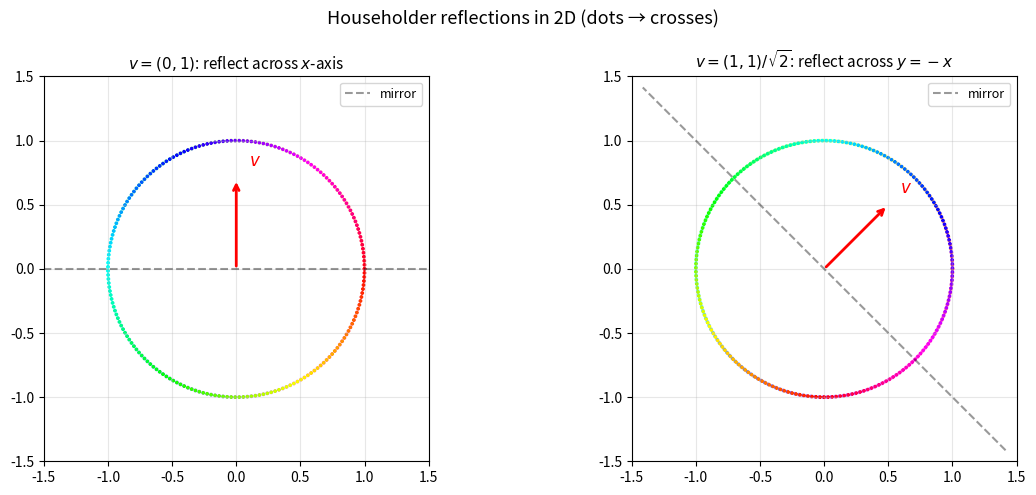
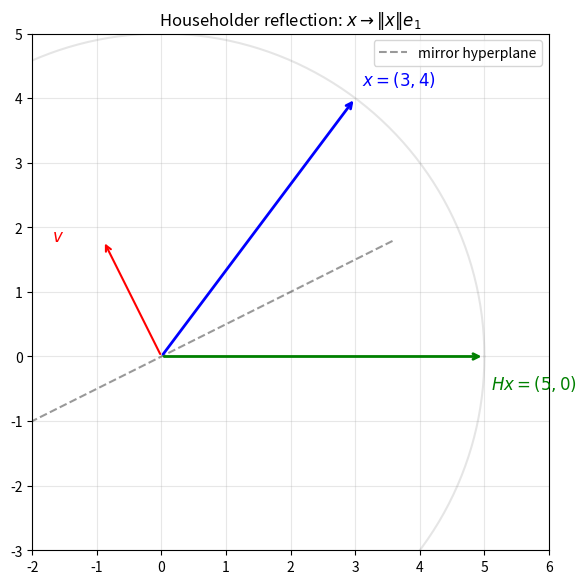
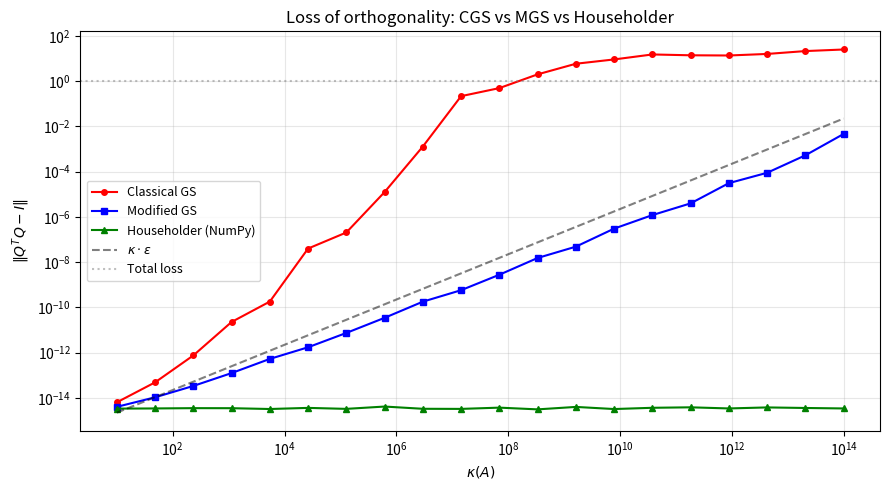
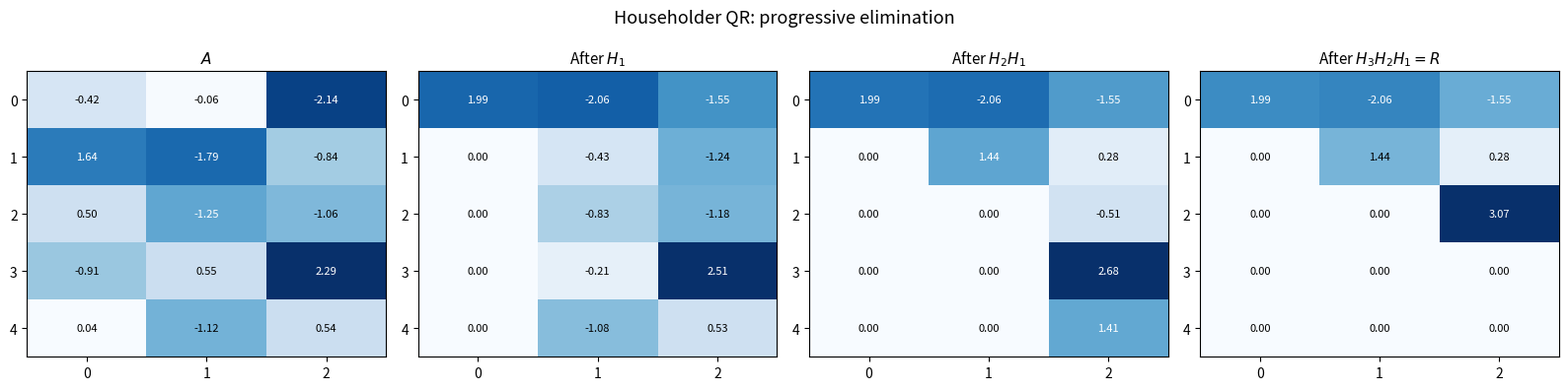

The matplotlib source for these figures, in order:
import numpy as np
import matplotlib.pyplot as plt

def householder(v):
    """Build Householder reflector H = I - 2 v v^T (v must be unit)."""
    v = v.reshape(-1, 1)
    return np.eye(len(v)) - 2 * v @ v.T

# Example 1: v = (0,1) -> reflect across x-axis
v1 = np.array([0.0, 1.0])
H1 = householder(v1)
print("v = (0,1): H =")
print(H1)
print(f"H @ (3,4) = {H1 @ np.array([3, 4])}\n")

# Example 2: v = (1,1)/sqrt(2) -> reflect across y = -x
v2 = np.array([1.0, 1.0]) / np.sqrt(2)
H2 = householder(v2)
print("v = (1,1)/sqrt(2): H =")
print(H2.round(10))
print(f"H @ (3,4) = {(H2 @ np.array([3, 4])).round(10)}")

# Visualize 2D reflections
fig, axes = plt.subplots(1, 2, figsize=(12, 5))

t = np.linspace(0, 2 * np.pi, 200)
circle = np.array([np.cos(t), np.sin(t)])

for ax, v, title in zip(axes,
    [np.array([0.0, 1.0]), np.array([1.0, 1.0]) / np.sqrt(2)],
    ['$v = (0,1)$: reflect across $x$-axis',
     '$v = (1,1)/\\sqrt{2}$: reflect across $y=-x$']):

    H = householder(v)
    reflected = H @ circle

    ax.scatter(circle[0], circle[1], c=t, cmap='hsv', s=3, alpha=0.5)
    ax.scatter(reflected[0], reflected[1], c=t, cmap='hsv', s=3, marker='x')

    # Show mirror line (perpendicular to v)
    perp = np.array([-v[1], v[0]])
    ax.plot([-2*perp[0], 2*perp[0]], [-2*perp[1], 2*perp[1]], 'k--', alpha=0.4, label='mirror')
    ax.annotate('', xy=0.7*v, xytext=(0, 0),
                arrowprops=dict(arrowstyle='->', color='red', lw=2))
    ax.text(0.7*v[0]+0.1, 0.7*v[1]+0.1, '$v$', fontsize=12, color='red')

    ax.set_aspect('equal')
    ax.set_xlim(-1.5, 1.5)
    ax.set_ylim(-1.5, 1.5)
    ax.grid(True, alpha=0.3)
    ax.set_title(title, fontsize=11)
    ax.legend(fontsize=9)

plt.suptitle('Householder reflections in 2D (dots → crosses)', fontsize=13)
plt.tight_layout()
plt.show()

x = np.array([3.0, 4.0])
alpha = np.linalg.norm(x)
e1 = np.array([1.0, 0.0])

# Choose sign to avoid cancellation
w = x - alpha * e1
v = w / np.linalg.norm(w)

H = householder(v)
print(f"x = {x}, ||x|| = {alpha}")
print(f"v = {v.round(6)}")
print(f"H =\n{H.round(6)}")
print(f"Hx = {(H @ x).round(10)}")
print(f"H^T H = I: {np.allclose(H.T @ H, np.eye(2))}")
print(f"H^2 = I:   {np.allclose(H @ H, np.eye(2))}")

# Visualize: x reflected onto the x-axis
plt.figure(figsize=(6, 6))

Hx = H @ x
plt.annotate('', xy=x, xytext=(0, 0),
             arrowprops=dict(arrowstyle='->', color='blue', lw=2))
plt.text(x[0]+0.1, x[1]+0.2, '$x = (3,4)$', fontsize=12, color='blue')

plt.annotate('', xy=Hx, xytext=(0, 0),
             arrowprops=dict(arrowstyle='->', color='green', lw=2))
plt.text(Hx[0]+0.1, Hx[1]-0.5, '$Hx = (5,0)$', fontsize=12, color='green')

# Mirror line
perp = np.array([-v[1], v[0]])
plt.plot([-4*perp[0], 4*perp[0]], [-4*perp[1], 4*perp[1]],
         'k--', alpha=0.4, label='mirror hyperplane')
plt.annotate('', xy=2*v, xytext=(0, 0),
             arrowprops=dict(arrowstyle='->', color='red', lw=1.5))
plt.text(2*v[0]-0.8, 2*v[1], '$v$', fontsize=12, color='red')

theta = np.linspace(0, 2*np.pi, 200)
plt.plot(5*np.cos(theta), 5*np.sin(theta), 'gray', alpha=0.2)

plt.xlim(-2, 6)
plt.ylim(-3, 5)
plt.gca().set_aspect('equal')
plt.grid(True, alpha=0.3)
plt.title('Householder reflection: $x \\to \\|x\\| e_1$', fontsize=12)
plt.legend(fontsize=10)
plt.tight_layout()
plt.show()

def householder_qr(A):
    """Householder QR factorization. Returns Q (full) and R."""
    m, n = A.shape
    R = A.astype(float).copy()
    Q = np.eye(m)
    vs = []  # store Householder vectors

    for k in range(n):
        x = R[k:, k]
        e1 = np.zeros_like(x)
        e1[0] = 1.0
        # Choose sign to avoid cancellation
        alpha = np.sign(x[0]) * np.linalg.norm(x)
        v = x + alpha * e1
        v = v / np.linalg.norm(v)
        vs.append(v)

        # Apply reflection to R (only rows k:m)
        R[k:, k:] -= 2 * np.outer(v, v @ R[k:, k:])

        # Accumulate Q
        Q[k:, :] -= 2 * np.outer(v, v @ Q[k:, :])

    return Q.T, R, vs  # Q.T because we accumulated Q^T

# Test on the lecture's 3x2 example
A = np.array([[1, 1],
              [0, 1],
              [1, 0]], dtype=float)

Q, R, vs = householder_qr(A)
print(f"Q =\n{Q.round(6)}\n")
print(f"R =\n{R.round(6)}\n")
print(f"||QR - A|| = {np.linalg.norm(Q @ R - A):.2e}")
print(f"||Q^TQ - I|| = {np.linalg.norm(Q.T @ Q - np.eye(3)):.2e}")

A = np.array([[1, 1],
              [0, 1],
              [1, 0]], dtype=float)

# Step 1: zero out column 1 below diagonal
x = A[:, 0]
alpha = np.sign(x[0]) * np.linalg.norm(x)
e1 = np.array([1, 0, 0], dtype=float)
v1 = x + alpha * e1
v1 = v1 / np.linalg.norm(v1)
H1 = np.eye(3) - 2 * np.outer(v1, v1)

print("Step 1:")
print(f"  x = {x}, ||x|| = {np.linalg.norm(x):.6f}")
print(f"  v1 = {v1.round(6)}")
A1 = H1 @ A
print(f"  H1 @ A =\n{A1.round(6)}\n")

# Step 2: zero out column 2 below diagonal (only rows 1:)
x2 = A1[1:, 1]
alpha2 = np.sign(x2[0]) * np.linalg.norm(x2)
e1_2 = np.array([1, 0], dtype=float)
v2 = x2 + alpha2 * e1_2
v2 = v2 / np.linalg.norm(v2)
H2_small = np.eye(2) - 2 * np.outer(v2, v2)
H2 = np.eye(3)
H2[1:, 1:] = H2_small

print("Step 2:")
print(f"  x' = {x2.round(6)}")
print(f"  v2 = {v2.round(6)}")
R = H2 @ A1
print(f"  H2 @ H1 @ A = R =\n{R.round(6)}\n")

Q = H1 @ H2
print(f"Q = H1 @ H2 =\n{Q.round(6)}\n")
print(f"||QR - A|| = {np.linalg.norm(Q @ R - A):.2e}")

np.random.seed(0)
A = np.random.randn(6, 3)

Q, R, vs = householder_qr(A)

print(f"A ({A.shape[0]}x{A.shape[1]}):")
print(A.round(4))
print(f"\nR (upper triangular):")
print(R.round(4))
print(f"\n||QR - A||    = {np.linalg.norm(Q @ R - A):.2e}")
print(f"||Q^TQ - I||  = {np.linalg.norm(Q.T @ Q - np.eye(6)):.2e}")

# Compare with NumPy
Q_np, R_np = np.linalg.qr(A, mode='complete')
print(f"\nNumPy: ||QR - A|| = {np.linalg.norm(Q_np @ R_np - A):.2e}")

def classical_gs(A):
    m, n = A.shape
    Q = np.zeros((m, n))
    R = np.zeros((n, n))
    for j in range(n):
        v = A[:, j].copy()
        for i in range(j):
            R[i, j] = Q[:, i] @ A[:, j]
            v -= R[i, j] * Q[:, i]
        R[j, j] = np.linalg.norm(v)
        Q[:, j] = v / R[j, j]
    return Q, R

def modified_gs(A):
    A = A.copy()
    m, n = A.shape
    Q = np.zeros((m, n))
    R = np.zeros((n, n))
    for j in range(n):
        R[j, j] = np.linalg.norm(A[:, j])
        Q[:, j] = A[:, j] / R[j, j]
        for k in range(j + 1, n):
            R[j, k] = Q[:, j] @ A[:, k]
            A[:, k] -= R[j, k] * Q[:, j]
    return Q, R

np.random.seed(42)
m, n = 100, 50
kappas = np.logspace(1, 14, 20)

orth_cgs = []
orth_mgs = []
orth_hh = []

for kappa in kappas:
    U, _ = np.linalg.qr(np.random.randn(m, n))
    V, _ = np.linalg.qr(np.random.randn(n, n))
    s = np.logspace(0, -np.log10(kappa), n)
    A = U @ np.diag(s) @ V.T

    Q_c, _ = classical_gs(A)
    Q_m, _ = modified_gs(A)
    Q_h, _ = np.linalg.qr(A)  # Householder

    orth_cgs.append(np.linalg.norm(Q_c.T @ Q_c - np.eye(n)))
    orth_mgs.append(np.linalg.norm(Q_m.T @ Q_m - np.eye(n)))
    orth_hh.append(np.linalg.norm(Q_h.T @ Q_h - np.eye(n)))

eps = np.finfo(float).eps

plt.figure(figsize=(9, 5))
plt.loglog(kappas, orth_cgs, 'ro-', markersize=4, label='Classical GS')
plt.loglog(kappas, orth_mgs, 'bs-', markersize=4, label='Modified GS')
plt.loglog(kappas, orth_hh, 'g^-', markersize=4, label='Householder (NumPy)')
plt.loglog(kappas, kappas * eps, 'k--', alpha=0.5, label=r'$\kappa \cdot \epsilon$')
plt.axhline(1, color='gray', linestyle=':', alpha=0.5, label='Total loss')
plt.xlabel(r'$\kappa(A)$')
plt.ylabel(r'$\|Q^TQ - I\|$')
plt.title('Loss of orthogonality: CGS vs MGS vs Householder')
plt.legend(fontsize=9)
plt.grid(True, alpha=0.3, which='both')
plt.tight_layout()
plt.show()

np.random.seed(5)
m, n = 8, 4
A = np.random.randn(m, n)
b = np.random.randn(m)

Q, R, vs = householder_qr(A)

# Method 1: Form Q explicitly, compute Q^T b
Qtb_explicit = Q.T @ b

# Method 2: Apply reflectors implicitly (the efficient way)
z = b.copy()
for k, v in enumerate(vs):
    z[k:] -= 2 * v * (v @ z[k:])
Qtb_implicit = z

print(f"Q^T b (explicit): {Qtb_explicit[:n].round(10)}")
print(f"Q^T b (implicit): {Qtb_implicit[:n].round(10)}")
print(f"Difference:       {np.linalg.norm(Qtb_explicit - Qtb_implicit):.2e}")

# Solve least squares using the implicit approach
R_thin = R[:n, :n]
x_ls = np.linalg.solve(R_thin, Qtb_implicit[:n])
x_np = np.linalg.lstsq(A, b, rcond=None)[0]
print(f"\nLeast squares solution (implicit): {x_ls.round(10)}")
print(f"Least squares solution (NumPy):    {x_np.round(10)}")
print(f"Difference: {np.linalg.norm(x_ls - x_np):.2e}")

print(f"{'m':>6} {'n':>6} {'Q entries':>12} {'HH vectors':>12} {'Savings':>10}")
print('-' * 50)
for m, n in [(100, 10), (1000, 50), (10000, 100), (100000, 200)]:
    q_entries = m * m
    hh_entries = m * n - n * (n - 1) // 2
    print(f"{m:6d} {n:6d} {q_entries:12,d} {hh_entries:12,d} {q_entries/hh_entries:9.0f}x")

np.random.seed(2)
A = np.random.randn(5, 3)

R_steps = [A.copy()]
R_work = A.astype(float).copy()

for k in range(3):
    x = R_work[k:, k]
    e1 = np.zeros_like(x)
    e1[0] = 1.0
    alpha = np.sign(x[0]) * np.linalg.norm(x)
    v = x + alpha * e1
    v = v / np.linalg.norm(v)
    R_work[k:, k:] -= 2 * np.outer(v, v @ R_work[k:, k:])
    R_steps.append(R_work.copy())

fig, axes = plt.subplots(1, 4, figsize=(16, 4))
titles = ['$A$', 'After $H_1$', 'After $H_2 H_1$', 'After $H_3 H_2 H_1 = R$']
for ax, mat, title in zip(axes, R_steps, titles):
    im = ax.imshow(np.abs(mat), cmap='Blues', aspect='auto')
    # Annotate entries
    for i in range(mat.shape[0]):
        for j in range(mat.shape[1]):
            val = mat[i, j]
            color = 'white' if abs(val) > 0.5 * np.max(np.abs(mat)) else 'black'
            ax.text(j, i, f'{val:.2f}', ha='center', va='center', fontsize=8, color=color)
    ax.set_title(title, fontsize=11)
    ax.set_xticks(range(mat.shape[1]))
    ax.set_yticks(range(mat.shape[0]))

plt.suptitle('Householder QR: progressive elimination', fontsize=13)
plt.tight_layout()
plt.show()

# Verify all key properties of Householder reflectors
np.random.seed(7)
v = np.random.randn(5)
v = v / np.linalg.norm(v)
H = np.eye(5) - 2 * np.outer(v, v)

print("Householder reflector properties:")
print(f"  Orthogonal (H^TH = I): {np.allclose(H.T @ H, np.eye(5))}")
print(f"  Symmetric (H^T = H):   {np.allclose(H.T, H)}")
print(f"  Involutory (H^2 = I):  {np.allclose(H @ H, np.eye(5))}")
print(f"  det(H) = {np.linalg.det(H):.1f}  (should be -1)")
print(f"  Eigenvalues: {np.sort(np.linalg.eigvalsh(H)).round(10)}")
print(f"  (should be -1 once and +1 four times)")
